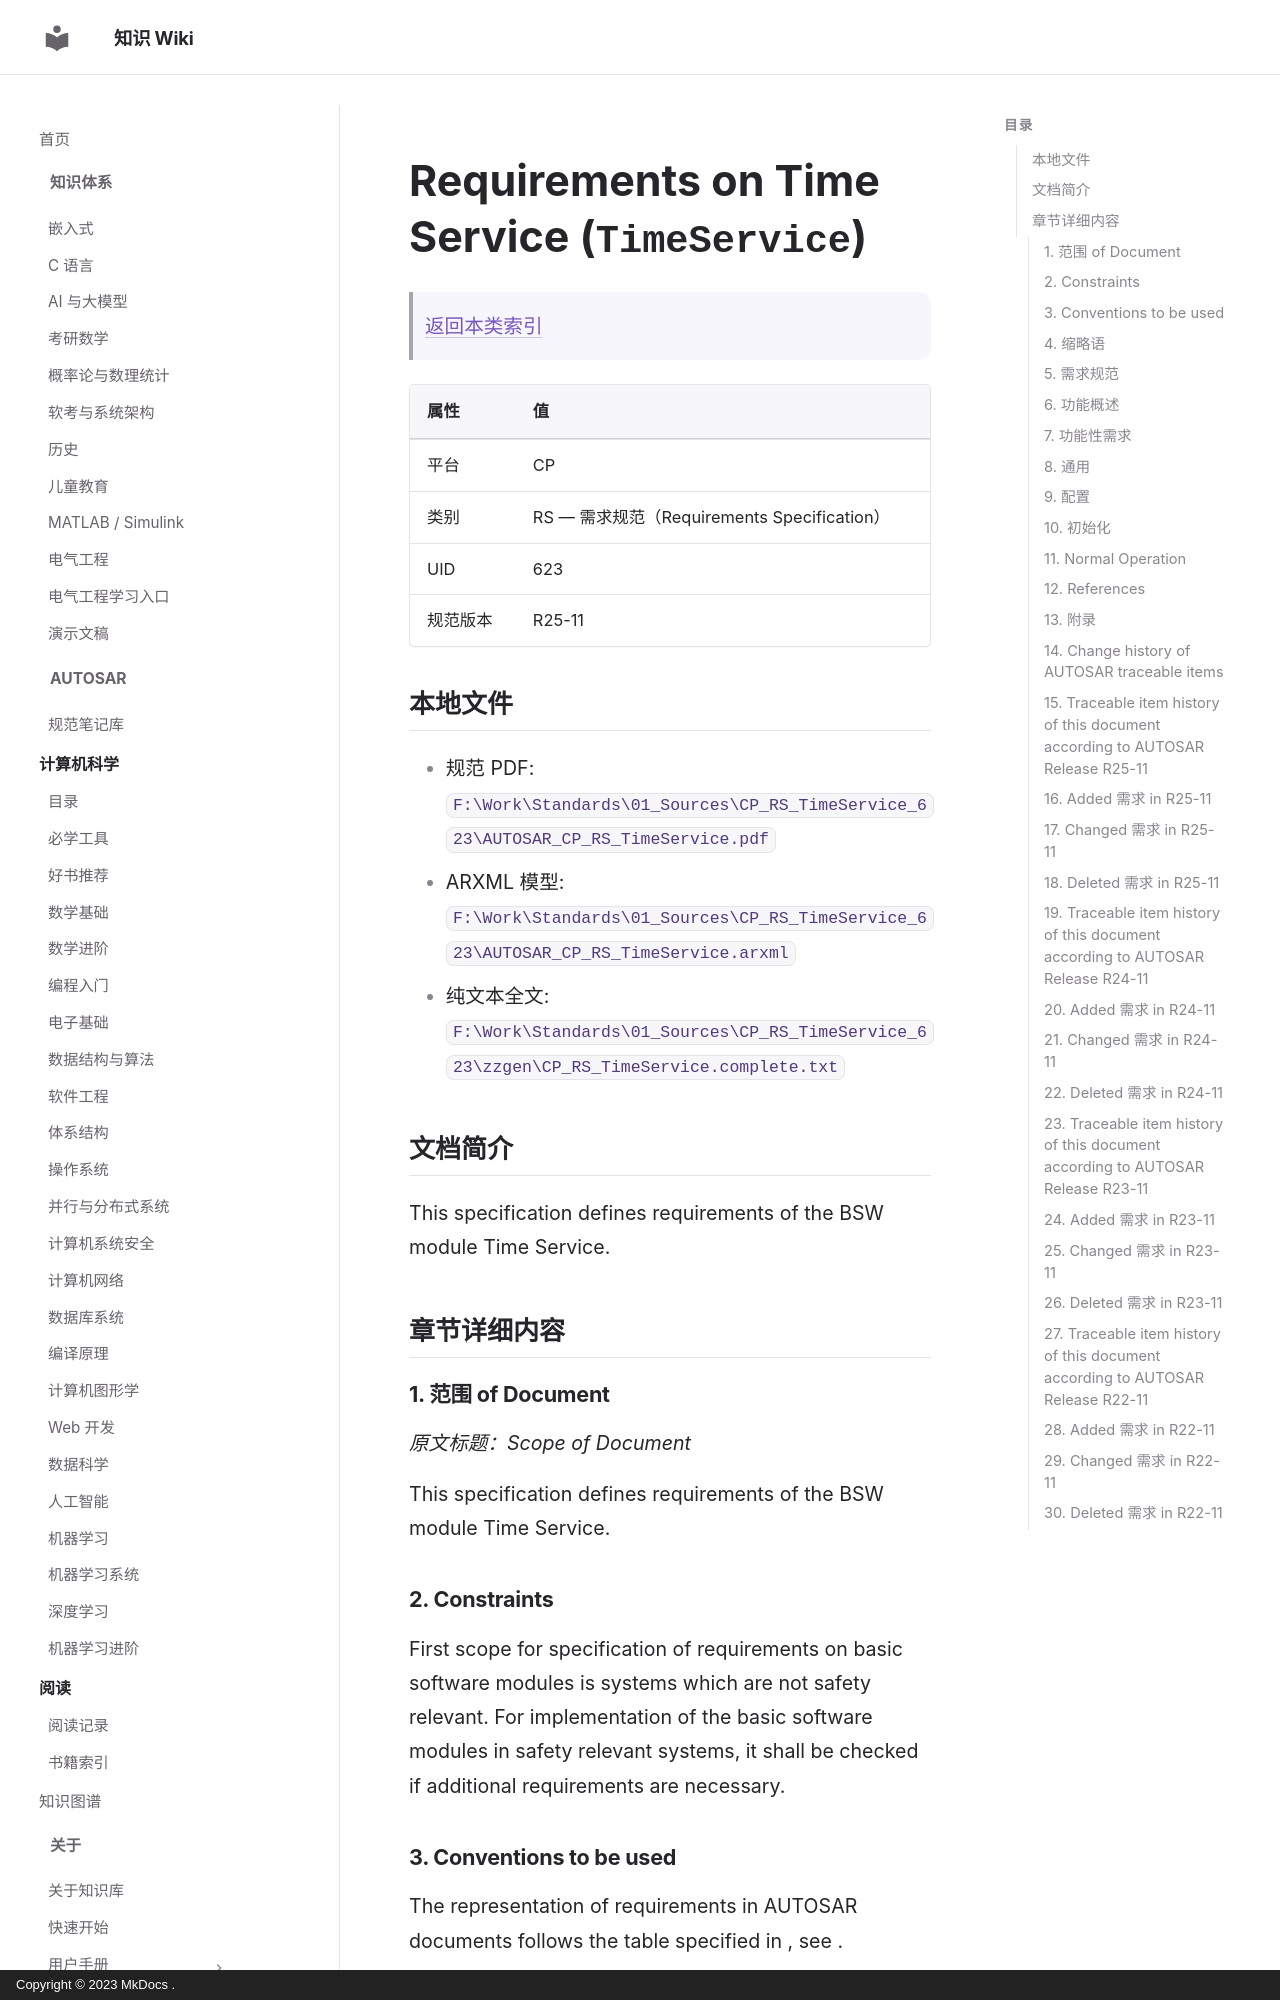

repository: ilikui/wiki · page: types/autosar/specs/CP/RS/TimeService/index.html · generator: mkdocs · copyright: Copyright © 2023 MkDocs .

# Requirements on Time Service (`TimeService`)

> [返回本类索引](index.md)

| 属性 | 值 |
|---|---|
| 平台 | CP |
| 类别 | RS — 需求规范（Requirements Specification） |
| UID | 623 |
| 规范版本 | R25-11 |

## 本地文件

- 规范 PDF: `F:\Work\Standards\01_Sources\CP_RS_TimeService_623\AUTOSAR_CP_RS_TimeService.pdf`
- ARXML 模型: `F:\Work\Standards\01_Sources\CP_RS_TimeService_623\AUTOSAR_CP_RS_TimeService.arxml`
- 纯文本全文: `F:\Work\Standards\01_Sources\CP_RS_TimeService_623\zzgen\CP_RS_TimeService.complete.txt`

## 文档简介

This specification defines requirements of the BSW module Time Service.

## 章节详细内容

### 1. 范围 of Document
*原文标题：Scope of Document*

This specification defines requirements of the BSW module Time Service.

### 2. Constraints

First scope for specification of requirements on basic software modules is systems which are not safety relevant. For implementation of the basic software modules in safety relevant systems, it shall be checked if additional requirements are necessary.
